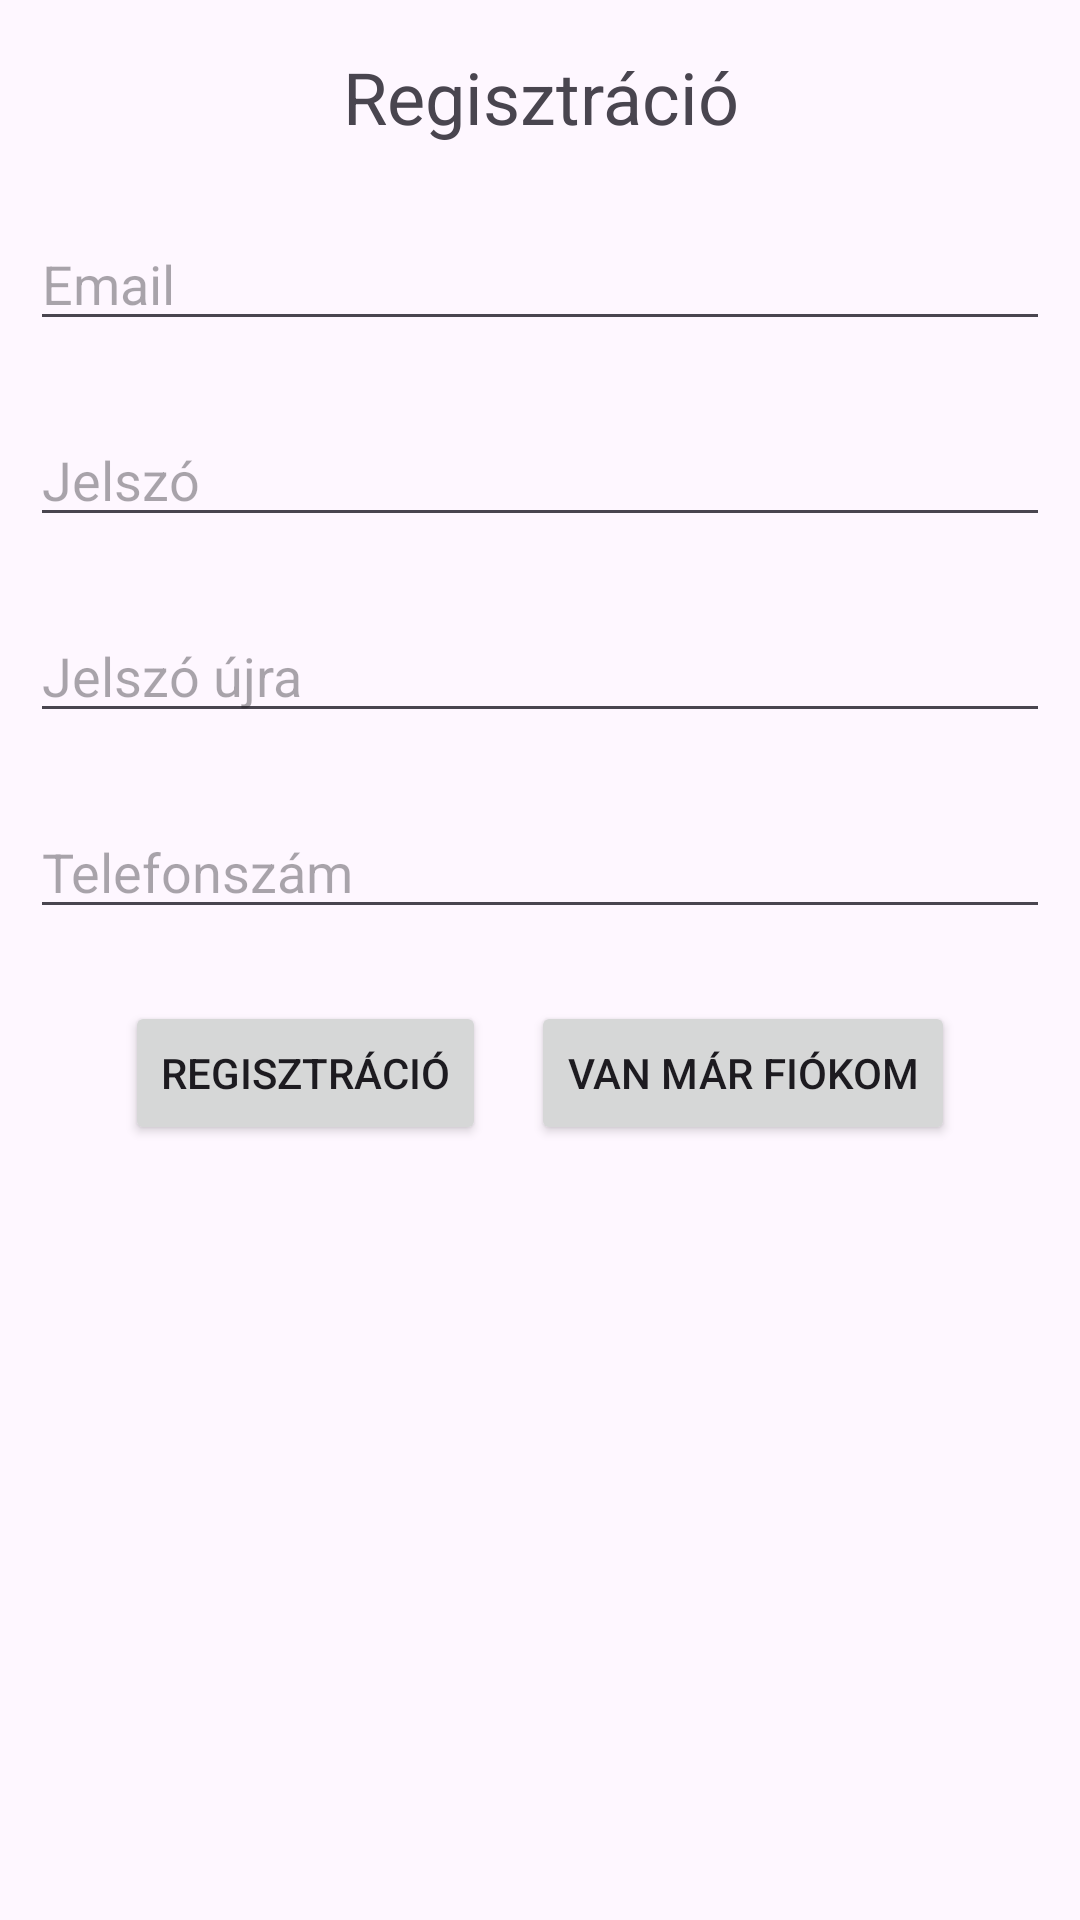

Layout XML and referenced resources for this Android screen:
<!-- AndroidManifest.xml: application theme Theme.Tetovalo_idopontfoglalo -->
<!-- res/layout/activity_register.xml -->
<?xml version="1.0" encoding="utf-8"?>
<androidx.constraintlayout.widget.ConstraintLayout xmlns:android="http://schemas.android.com/apk/res/android"
    xmlns:app="http://schemas.android.com/apk/res-auto"
    xmlns:tools="http://schemas.android.com/tools"
    android:layout_width="match_parent"
    android:layout_height="match_parent"
    tools:context=".Register">

    <TextView
        android:id="@+id/textViewRegister"
        android:layout_width="match_parent"
        android:layout_height="wrap_content"
        android:layout_marginTop="16dp"
        android:text="@string/register"
        android:textAlignment="center"
        android:textSize="24sp"
        android:layout_marginHorizontal="10dp"
        app:layout_constraintEnd_toEndOf="parent"
        app:layout_constraintStart_toStartOf="parent"
        app:layout_constraintTop_toTopOf="parent" />

    <EditText
        android:id="@+id/editTextTextEmailAddress"
        android:layout_width="match_parent"
        android:layout_height="wrap_content"
        android:layout_marginHorizontal="10dp"
        android:layout_marginTop="24dp"
        android:ems="10"
        android:hint="@string/email"
        android:inputType="textEmailAddress"
        app:layout_constraintEnd_toEndOf="parent"
        app:layout_constraintStart_toStartOf="parent"
        app:layout_constraintTop_toBottomOf="@+id/textViewRegister" />

    <EditText
        android:id="@+id/editTextTextPassword"
        android:layout_width="match_parent"
        android:layout_height="wrap_content"
        android:layout_marginHorizontal="10dp"
        android:layout_marginTop="24dp"
        android:ems="10"
        android:hint="@string/password"
        android:inputType="textPassword"
        app:layout_constraintEnd_toEndOf="parent"
        app:layout_constraintStart_toStartOf="parent"
        app:layout_constraintTop_toBottomOf="@+id/editTextTextEmailAddress" />

    <EditText
        android:id="@+id/editTextTextPasswordAgain"
        android:layout_width="match_parent"
        android:layout_height="wrap_content"
        android:layout_marginHorizontal="10dp"
        android:layout_marginTop="24dp"
        android:ems="10"
        android:hint="@string/password_again"
        android:inputType="textPassword"
        app:layout_constraintEnd_toEndOf="parent"
        app:layout_constraintStart_toStartOf="parent"
        app:layout_constraintTop_toBottomOf="@+id/editTextTextPassword" />
    <EditText
        android:id="@+id/editTextTextPhoneNumber"
        android:layout_width="match_parent"
        android:layout_height="wrap_content"
        android:layout_marginHorizontal="10dp"
        android:layout_marginTop="24dp"
        android:ems="10"
        android:inputType="phone"
        android:hint="@string/phone_number"
        app:layout_constraintEnd_toEndOf="parent"
        app:layout_constraintStart_toStartOf="parent"
        app:layout_constraintTop_toBottomOf="@+id/editTextTextPasswordAgain" />




    <LinearLayout
        android:layout_width="wrap_content"
        android:layout_height="wrap_content"
        android:orientation="horizontal"
        android:layout_marginTop="24dp"
        app:layout_constraintEnd_toEndOf="parent"
        app:layout_constraintStart_toStartOf="parent"
        app:layout_constraintTop_toBottomOf="@+id/editTextTextPhoneNumber">

        <Button
            android:id="@+id/register"
            android:layout_width="wrap_content"
            android:layout_height="wrap_content"
            android:layout_marginRight="15dp"
            android:text="@string/register"
            android:onClick="register"
            app:layout_constraintEnd_toEndOf="parent"
            app:layout_constraintStart_toStartOf="parent"
            app:layout_constraintTop_toBottomOf="parent" />

        <Button
            android:id="@+id/login"
            android:layout_width="wrap_content"
            android:layout_height="wrap_content"
            android:text="@string/already_have_acc"
            android:onClick="login"
            app:layout_constraintEnd_toEndOf="parent"
            app:layout_constraintStart_toStartOf="parent" />
    </LinearLayout>


</androidx.constraintlayout.widget.ConstraintLayout>
<!-- resources referenced by this layout -->
<resources>
  <string name="already_have_acc">Van már fiókom</string>
  <string name="email">Email</string>
  <string name="password">Jelszó</string>
  <string name="password_again">Jelszó újra</string>
  <string name="phone_number">Telefonszám</string>
  <string name="register">Regisztráció</string>
  <style name="Theme.Tetovalo_idopontfoglalo" parent="Base.Theme.Tetovalo_idopontfoglalo" />
  <style name="Base.Theme.Tetovalo_idopontfoglalo" parent="Theme.Material3.DayNight.NoActionBar">
          
          
      </style>
</resources>
